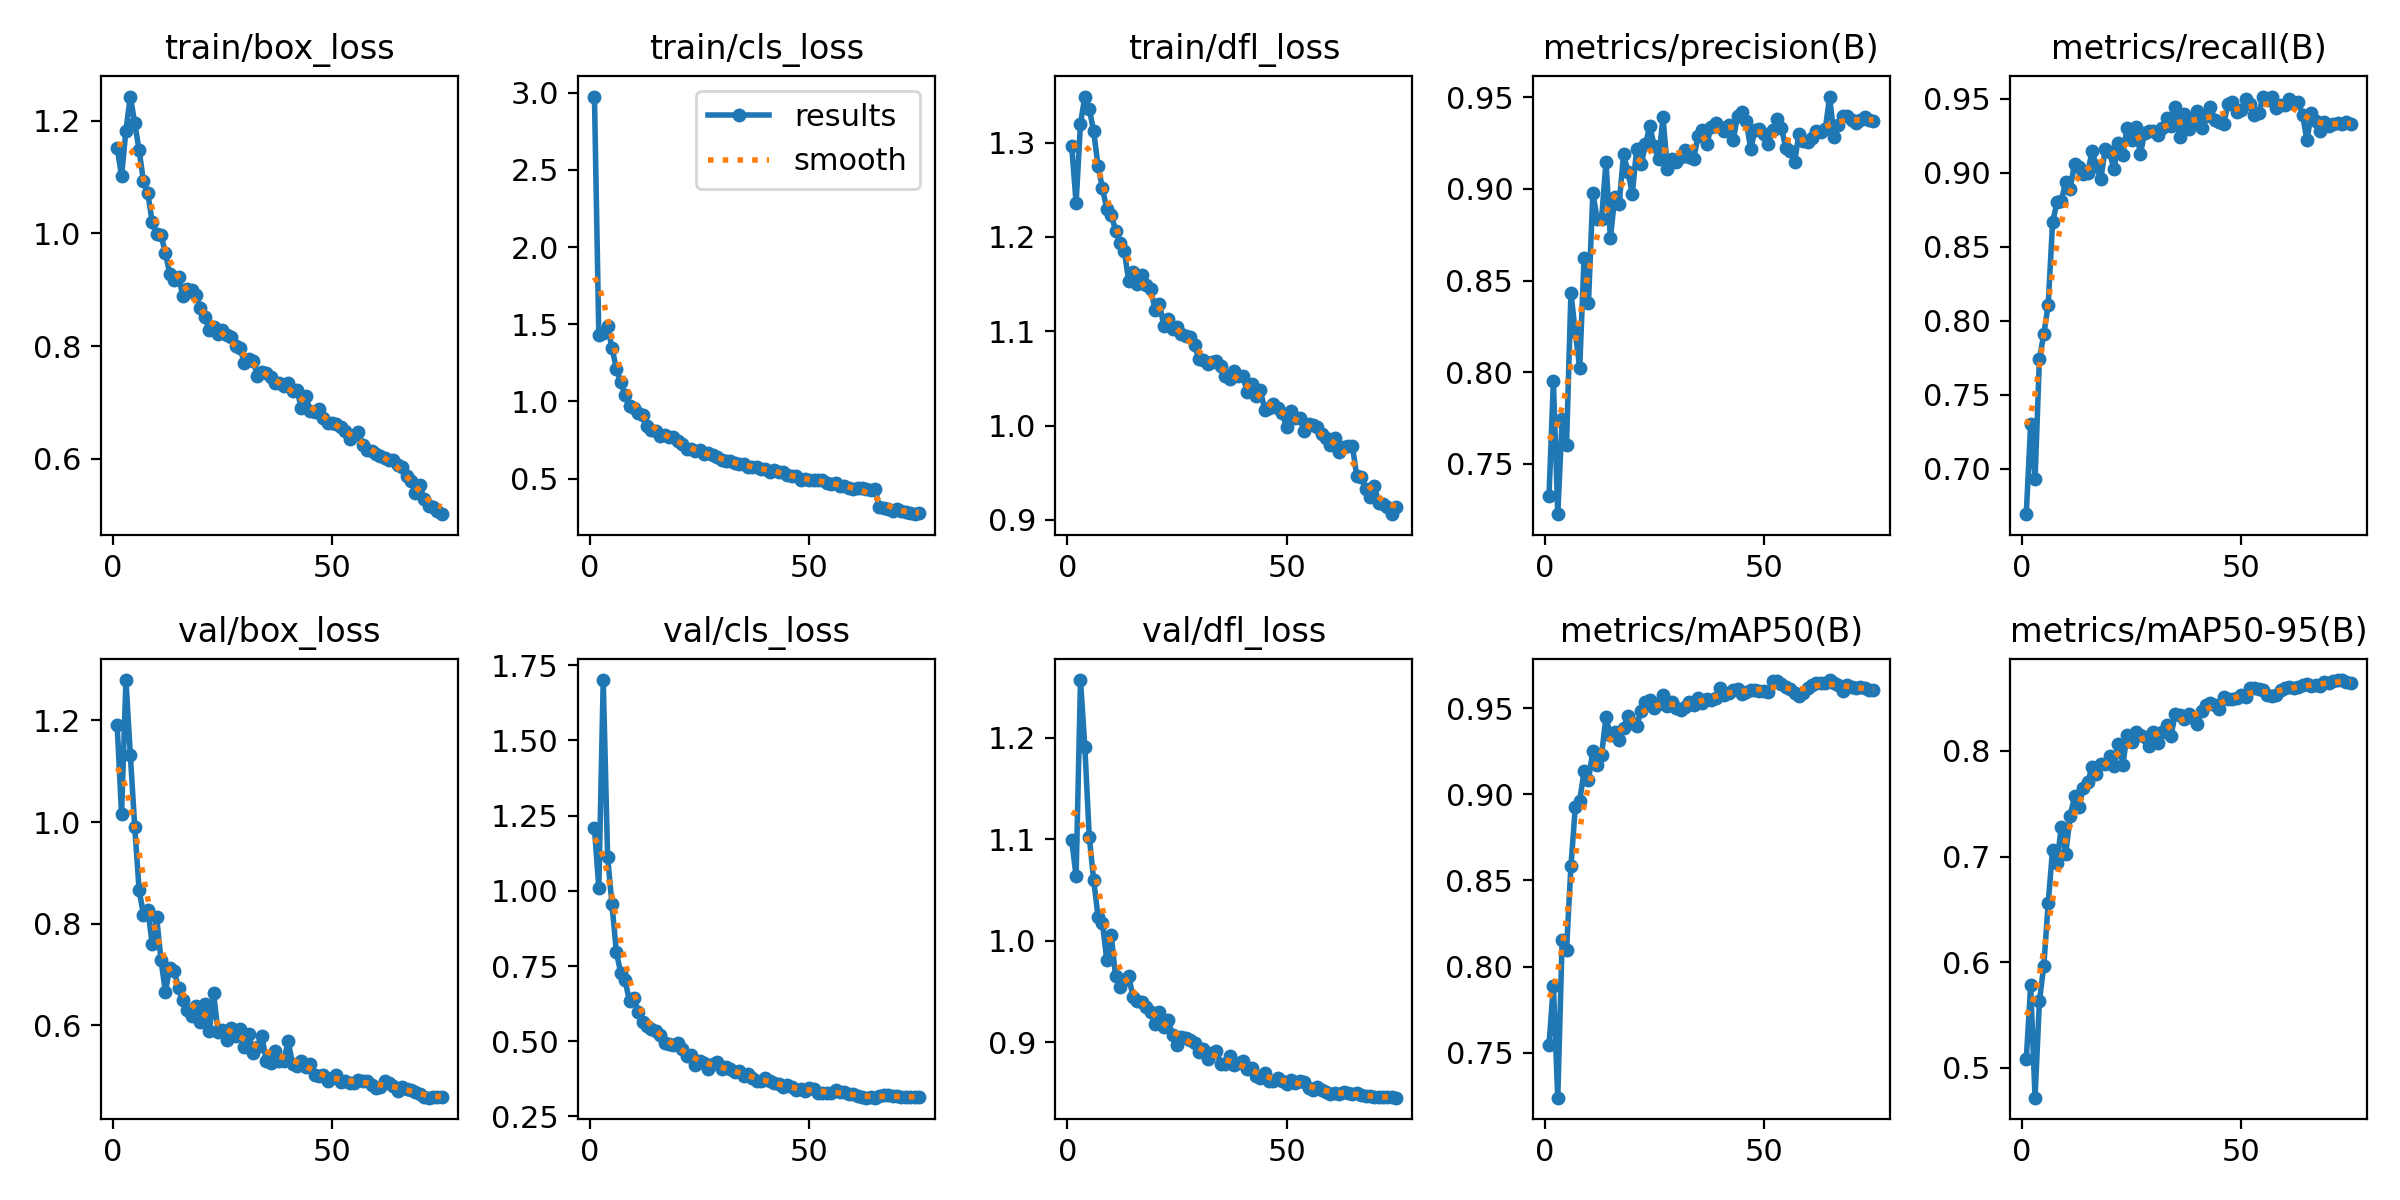

Source data for this figure (header and first rows):
epoch, time, train/box_loss, train/cls_loss, train/dfl_loss, metrics/precision(B), metrics/recall(B), metrics/mAP50(B), metrics/mAP50-95(B), val/box_loss, val/cls_loss, val/dfl_loss, lr/pg0, lr/pg1, lr/pg2
1, 61.74, 1.152, 2.975, 1.296, 0.7323, 0.6691, 0.7547, 0.5078, 1.19, 1.21, 1.099, 0.003328, 0.003328, 0.003328
2, 98, 1.102, 1.429, 1.236, 0.7952, 0.7301, 0.7888, 0.5778, 1.015, 1.009, 1.064, 0.006573, 0.006573, 0.006573
3, 140.8, 1.183, 1.442, 1.32, 0.7226, 0.6926, 0.7239, 0.4715, 1.28, 1.701, 1.257, 0.00973, 0.00973, 0.00973
4, 195.5, 1.243, 1.485, 1.349, 0.7743, 0.7743, 0.8151, 0.5633, 1.133, 1.114, 1.191, 0.009604, 0.009604, 0.009604
5, 227.8, 1.196, 1.347, 1.336, 0.7604, 0.7907, 0.8097, 0.5966, 0.9911, 0.9547, 1.103, 0.009472, 0.009472, 0.009472
6, 273, 1.148, 1.211, 1.312, 0.8434, 0.8107, 0.8582, 0.6559, 0.8663, 0.7957, 1.06, 0.00934, 0.00934, 0.00934
7, 313.5, 1.092, 1.123, 1.275, 0.8218, 0.8663, 0.8925, 0.7065, 0.8173, 0.7272, 1.024, 0.009208, 0.009208, 0.009208
8, 387.5, 1.071, 1.04, 1.252, 0.8021, 0.88, 0.8961, 0.6941, 0.827, 0.702, 1.018, 0.009076, 0.009076, 0.009076
9, 428.5, 1.019, 0.9734, 1.23, 0.8624, 0.8811, 0.9135, 0.7283, 0.7592, 0.6323, 0.9811, 0.008944, 0.008944, 0.008944
10, 479.7, 0.9983, 0.9585, 1.224, 0.8378, 0.8938, 0.9081, 0.7024, 0.8125, 0.6441, 1.006, 0.008812, 0.008812, 0.008812
11, 539.8, 0.9964, 0.9249, 1.207, 0.8977, 0.8886, 0.9251, 0.7382, 0.728, 0.5982, 0.9651, 0.00868, 0.00868, 0.00868
12, 615, 0.9655, 0.91, 1.194, 0.8834, 0.9061, 0.9172, 0.7569, 0.6653, 0.5623, 0.9544, 0.008548, 0.008548, 0.008548
13, 646.3, 0.9276, 0.8407, 1.185, 0.8838, 0.9039, 0.9231, 0.7465, 0.7136, 0.55, 0.9615, 0.008416, 0.008416, 0.008416
14, 680, 0.9167, 0.8167, 1.153, 0.9148, 0.8988, 0.9451, 0.7649, 0.7064, 0.5421, 0.9649, 0.008284, 0.008284, 0.008284
15, 714.3, 0.9222, 0.811, 1.163, 0.873, 0.8999, 0.9341, 0.7705, 0.6732, 0.5345, 0.9443, 0.008152, 0.008152, 0.008152
16, 799.6, 0.8889, 0.7775, 1.15, 0.8957, 0.9144, 0.9363, 0.7845, 0.6488, 0.5197, 0.9408, 0.00802, 0.00802, 0.00802
17, 873, 0.9012, 0.7843, 1.16, 0.8917, 0.9045, 0.9313, 0.7779, 0.6308, 0.4954, 0.9394, 0.007888, 0.007888, 0.007888
18, 949.7, 0.8994, 0.7713, 1.149, 0.9188, 0.8954, 0.9385, 0.7879, 0.6183, 0.4913, 0.9348, 0.007756, 0.007756, 0.007756
19, 984.2, 0.8902, 0.7682, 1.145, 0.9094, 0.9162, 0.9452, 0.7877, 0.6381, 0.4891, 0.9297, 0.007624, 0.007624, 0.007624
20, 1025, 0.8684, 0.7424, 1.123, 0.8974, 0.9136, 0.9411, 0.7948, 0.6059, 0.4956, 0.9185, 0.007492, 0.007492, 0.007492
21, 1072, 0.852, 0.7228, 1.129, 0.922, 0.9022, 0.9398, 0.7858, 0.6416, 0.4739, 0.9297, 0.00736, 0.00736, 0.00736
22, 1112, 0.8284, 0.692, 1.105, 0.9133, 0.9198, 0.9484, 0.8064, 0.5886, 0.4496, 0.9148, 0.007228, 0.007228, 0.007228
23, 1165, 0.8339, 0.6917, 1.113, 0.9242, 0.912, 0.9535, 0.7868, 0.6626, 0.4554, 0.9219, 0.007096, 0.007096, 0.007096
24, 1222, 0.8207, 0.6786, 1.102, 0.9345, 0.9303, 0.9549, 0.815, 0.5859, 0.4217, 0.907, 0.006964, 0.006964, 0.006964
25, 1256, 0.8288, 0.6821, 1.105, 0.9231, 0.9218, 0.95, 0.8089, 0.5898, 0.4351, 0.8974, 0.006832, 0.006832, 0.006832
26, 1296, 0.8199, 0.6575, 1.097, 0.9161, 0.931, 0.9521, 0.8178, 0.5711, 0.4269, 0.9051, 0.0067, 0.0067, 0.0067
27, 1377, 0.8163, 0.6631, 1.095, 0.9391, 0.9125, 0.9575, 0.8153, 0.5954, 0.4071, 0.9041, 0.006568, 0.006568, 0.006568
28, 1452, 0.7996, 0.6499, 1.094, 0.9108, 0.9267, 0.9514, 0.8136, 0.5785, 0.4233, 0.902, 0.006436, 0.006436, 0.006436
29, 1504, 0.7962, 0.6411, 1.086, 0.9162, 0.928, 0.9537, 0.8045, 0.5935, 0.4305, 0.8996, 0.006304, 0.006304, 0.006304
30, 1548, 0.7708, 0.6201, 1.07, 0.9147, 0.9283, 0.9504, 0.8178, 0.5572, 0.4074, 0.8907, 0.006172, 0.006172, 0.006172
31, 1588, 0.7771, 0.6127, 1.07, 0.9175, 0.9256, 0.9492, 0.8079, 0.5828, 0.4145, 0.8931, 0.00604, 0.00604, 0.00604
32, 1646, 0.7734, 0.6123, 1.065, 0.921, 0.9299, 0.9504, 0.8178, 0.5463, 0.4081, 0.8835, 0.005908, 0.005908, 0.005908
33, 1687, 0.7473, 0.5984, 1.067, 0.9176, 0.9372, 0.9535, 0.8245, 0.5569, 0.3969, 0.8899, 0.005776, 0.005776, 0.005776
34, 1737, 0.7542, 0.5967, 1.069, 0.9164, 0.9313, 0.952, 0.8146, 0.5784, 0.4007, 0.8911, 0.005644, 0.005644, 0.005644
35, 1777, 0.7521, 0.5925, 1.063, 0.9288, 0.9442, 0.9557, 0.8354, 0.5304, 0.3846, 0.879, 0.005512, 0.005512, 0.005512
36, 1835, 0.7446, 0.5737, 1.052, 0.9321, 0.9241, 0.9527, 0.834, 0.525, 0.3899, 0.879, 0.00538, 0.00538, 0.00538
37, 1866, 0.7339, 0.5765, 1.049, 0.9245, 0.9396, 0.955, 0.8308, 0.5483, 0.379, 0.8863, 0.005248, 0.005248, 0.005248
38, 1930, 0.7349, 0.5753, 1.057, 0.9339, 0.9297, 0.9546, 0.8348, 0.5305, 0.3688, 0.8777, 0.005116, 0.005116, 0.005116
39, 1964, 0.729, 0.564, 1.052, 0.936, 0.9353, 0.956, 0.8314, 0.5303, 0.3691, 0.8798, 0.004984, 0.004984, 0.004984
40, 2000, 0.7354, 0.5613, 1.053, 0.9338, 0.9417, 0.9616, 0.8259, 0.5686, 0.3763, 0.8821, 0.004852, 0.004852, 0.004852
41, 2065, 0.7208, 0.5425, 1.036, 0.9317, 0.9303, 0.9579, 0.8382, 0.5232, 0.3674, 0.8736, 0.00472, 0.00472, 0.00472
42, 2139, 0.722, 0.5544, 1.044, 0.9349, 0.9383, 0.9588, 0.844, 0.5193, 0.3615, 0.8749, 0.004588, 0.004588, 0.004588
43, 2212, 0.6902, 0.5428, 1.032, 0.9265, 0.9441, 0.9608, 0.845, 0.5305, 0.3563, 0.8669, 0.004456, 0.004456, 0.004456
44, 2276, 0.7118, 0.5407, 1.038, 0.9397, 0.9357, 0.9608, 0.8435, 0.5184, 0.3463, 0.8647, 0.004324, 0.004324, 0.004324
45, 2327, 0.685, 0.5255, 1.017, 0.9419, 0.934, 0.958, 0.8395, 0.5234, 0.3547, 0.8702, 0.004192, 0.004192, 0.004192
46, 2367, 0.683, 0.5136, 1.018, 0.9368, 0.9327, 0.9595, 0.851, 0.5021, 0.3461, 0.8615, 0.00406, 0.00406, 0.00406
47, 2413, 0.6891, 0.5139, 1.023, 0.9216, 0.9466, 0.9604, 0.8489, 0.5005, 0.3371, 0.8617, 0.003928, 0.003928, 0.003928
48, 2460, 0.6729, 0.4929, 1.018, 0.9323, 0.948, 0.9607, 0.8494, 0.5023, 0.34, 0.865, 0.003796, 0.003796, 0.003796
49, 2506, 0.6642, 0.4941, 1.013, 0.9325, 0.9407, 0.9602, 0.8501, 0.4897, 0.336, 0.862, 0.003664, 0.003664, 0.003664
50, 2537, 0.6638, 0.4889, 0.9986, 0.9297, 0.9424, 0.9601, 0.8532, 0.4956, 0.3448, 0.8594, 0.003532, 0.003532, 0.003532
51, 2580, 0.6612, 0.4895, 1.016, 0.9242, 0.95, 0.9597, 0.8508, 0.5024, 0.3408, 0.8624, 0.0034, 0.0034, 0.0034
52, 2622, 0.6565, 0.491, 1.008, 0.9323, 0.9461, 0.9656, 0.8593, 0.4887, 0.3289, 0.8596, 0.003268, 0.003268, 0.003268
53, 2653, 0.6487, 0.4905, 1.008, 0.938, 0.9388, 0.9655, 0.8594, 0.4897, 0.3273, 0.8622, 0.003136, 0.003136, 0.003136
54, 2684, 0.6352, 0.4701, 0.9945, 0.9334, 0.9403, 0.9639, 0.8589, 0.4866, 0.3275, 0.8613, 0.003004, 0.003004, 0.003004
55, 2717, 0.6424, 0.4659, 1.001, 0.922, 0.9511, 0.9621, 0.8579, 0.4866, 0.3286, 0.8554, 0.002872, 0.002872, 0.002872
56, 2791, 0.647, 0.4719, 1, 0.9206, 0.9492, 0.9609, 0.853, 0.4925, 0.3368, 0.8534, 0.00274, 0.00274, 0.00274
57, 2832, 0.6249, 0.453, 0.9985, 0.9146, 0.9514, 0.9587, 0.8523, 0.4909, 0.3298, 0.8556, 0.002608, 0.002608, 0.002608
58, 2862, 0.6162, 0.4522, 0.9912, 0.9301, 0.9434, 0.9572, 0.8527, 0.4908, 0.3302, 0.8531, 0.002476, 0.002476, 0.002476
59, 2895, 0.6134, 0.4393, 0.9864, 0.9261, 0.9455, 0.9588, 0.858, 0.4814, 0.3257, 0.8515, 0.002344, 0.002344, 0.002344
60, 2932, 0.6095, 0.4303, 0.9798, 0.9254, 0.9458, 0.9614, 0.8601, 0.4762, 0.3242, 0.8495, 0.002212, 0.002212, 0.002212
... 15 more rows
